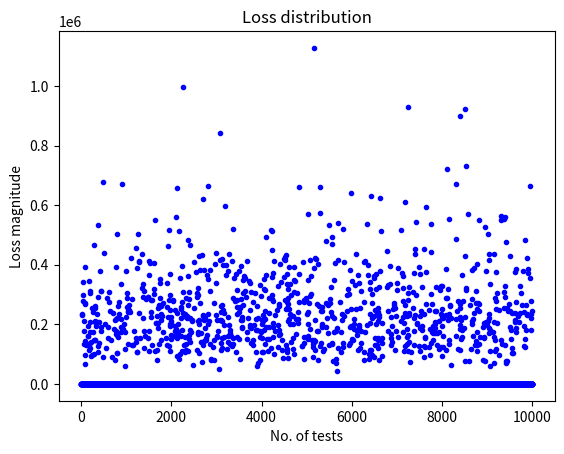
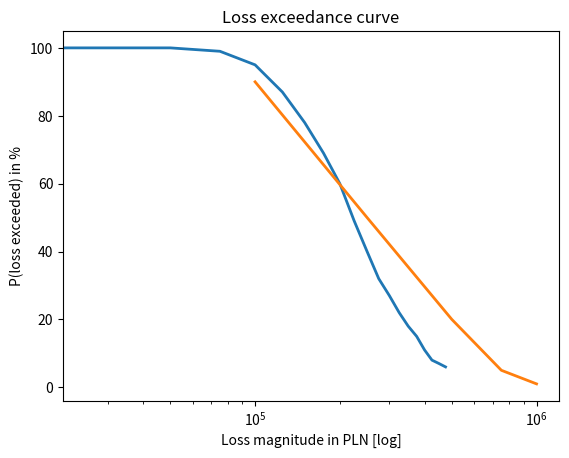

Write Python code to recreate these figures, in order.
import matplotlib.pyplot as plt
import numpy as np

# Prosta symulacja zdarzenia cyberbezpieczeństwa, o oszacowanym P;
# Jeśli atak by się powiódł, oszacowano wystąpienie straty w przedziale X, Y z poziomem
# ufności 90% (tzn, jest 5% P, ze straty wyjdą poza przedział).
# Zastosowano tutaj rozkład log-normalny, który istotnie pasuje do rozkładu
# incydentów bezpieczeństwa, gdzie te najbardziej prawdopodobne (i najczęstsze)
# przynoszą mniejsze straty, niz te rzadsze.

def threat_event_happened(event_probability):
    return np.random.rand() < event_probability

def threat_event_loss(lower_bnd, upper_bnd):
    mean = (np.log(lower_bnd) + np.log(upper_bnd))/2.0
    std_deviation = (np.log(upper_bnd) - np.log(lower_bnd))/3.29
    return float(np.random.lognormal(mean, std_deviation))

def threat_event_comp_by_sec(event_probability, ctrl_reduct):
    reduced = threat_event_happened(
        event_probability)*(1-ctrl_reduct)
    return reduced

def loss_distribution(te_prob, ctrl_reduct, no_of_simulations, lower_bnd, upper_bnd):
    sim_lst = []
    for i in range(no_of_simulations):
        if (threat_event_comp_by_sec(te_prob,ctrl_reduct)) > 0:
            threat_loss = threat_event_loss(lower_bnd, upper_bnd)
            sim_lst.append("{:.2f}".format(threat_loss))
        else:
            threat_loss = 0
            sim_lst.append(threat_loss)    
    return sim_lst

def loss_average(sim_lst):
    x = 0
    accu = 0
    losses = list(map(float, sim_lst))
    for loss in losses:
        if loss > 0:
            accu += loss
            x += 1
    loss_ave = round(accu/x, 2)
    return loss_ave

def draw_loss_distribution(sim_lst):
    x = 0
    losses = list(map(float, sim_lst))
    fig, ax = plt.subplots()
    for loss in losses:
        ax.plot(x, loss,  **{'color': 'blue', 'marker': '.'})
        x += 1
    ax.set_xlabel('No. of tests')
    ax.set_ylabel('Loss magnitude')
    ax.set_title('Loss distribution')
    fig.savefig('fig1.png')

def loss_exceedance_curve(sim_lst, TE_UB, STEP):
    loss_ex_lst = []
    losses = list(map(float, sim_lst))
    losses_count = 0
    for loss in losses:
        if loss > 0: losses_count += 1
    for x in range(0,TE_UB,STEP):
        accu = 0
        for loss in losses:
            if loss > 0 and loss > x: 
                accu += 1
        loss_ex_lst.append([x,round(accu/losses_count,2)*100])
    return loss_ex_lst

def draw_loss_exceedance(lst, lst_for_risk_tolerance):
    fig, ax = plt.subplots()
    for item in [lst, lst_for_risk_tolerance]:
        x = []
        y = []
        for n, p in item:
            x.append(n)
            y.append(p)
        ax.plot(x, y, linewidth=2)
    ax.set_xscale('log')
    ax.set_xlabel('Loss magnitude in PLN [log]')
    ax.set_ylabel('P(loss exceeded) in %')
    ax.set_title('Loss exceedance curve')
    fig.savefig('fig3.png')

#######################################################################
# Przykład:
# Wystąpienie zdarzenia - P(TE) = 10%
# dolna granica oczekiwanej straty - LOSS(TE) -> LB = 100 000 PLN
# górna granica oczekiwanej straty - LOSS(TE) -> UB = 1 000 000 PLN
#
# Istniejące środki bezpieczeństwa:
# -> redukcja wystąpienia P(TE) o 50%
#
# Liczba symulacji: 1000
#
# Zakładana tolerancja na strate w następstwie incydentow bezp w ciagu roku:
#   100 000 PLN - 90%
#   250 000 PLN - 50%
#   500 000 PLN - 20%
#   750 000 PLN -  5%
#  1000 000 PLN -  1%
########################################################################

TE = 0.1
TE_LB = 100000
TE_UB = 500000
STEP = 25000
SEC_CTRL_RED = 0.5
NO_SIMULATIONS = 10000
RISK_TOLERANCE = [[100000,90], [250000,50], [500000,20],[750000,5],[1000000,1]]

# run:

sim_lst = loss_distribution(TE, SEC_CTRL_RED, NO_SIMULATIONS, TE_LB, TE_UB)
draw_loss_distribution(sim_lst)
print("Average loss: {:,.2f} PLN".format(loss_average(sim_lst)))
draw_loss_exceedance(loss_exceedance_curve(sim_lst, TE_UB, STEP), RISK_TOLERANCE)
